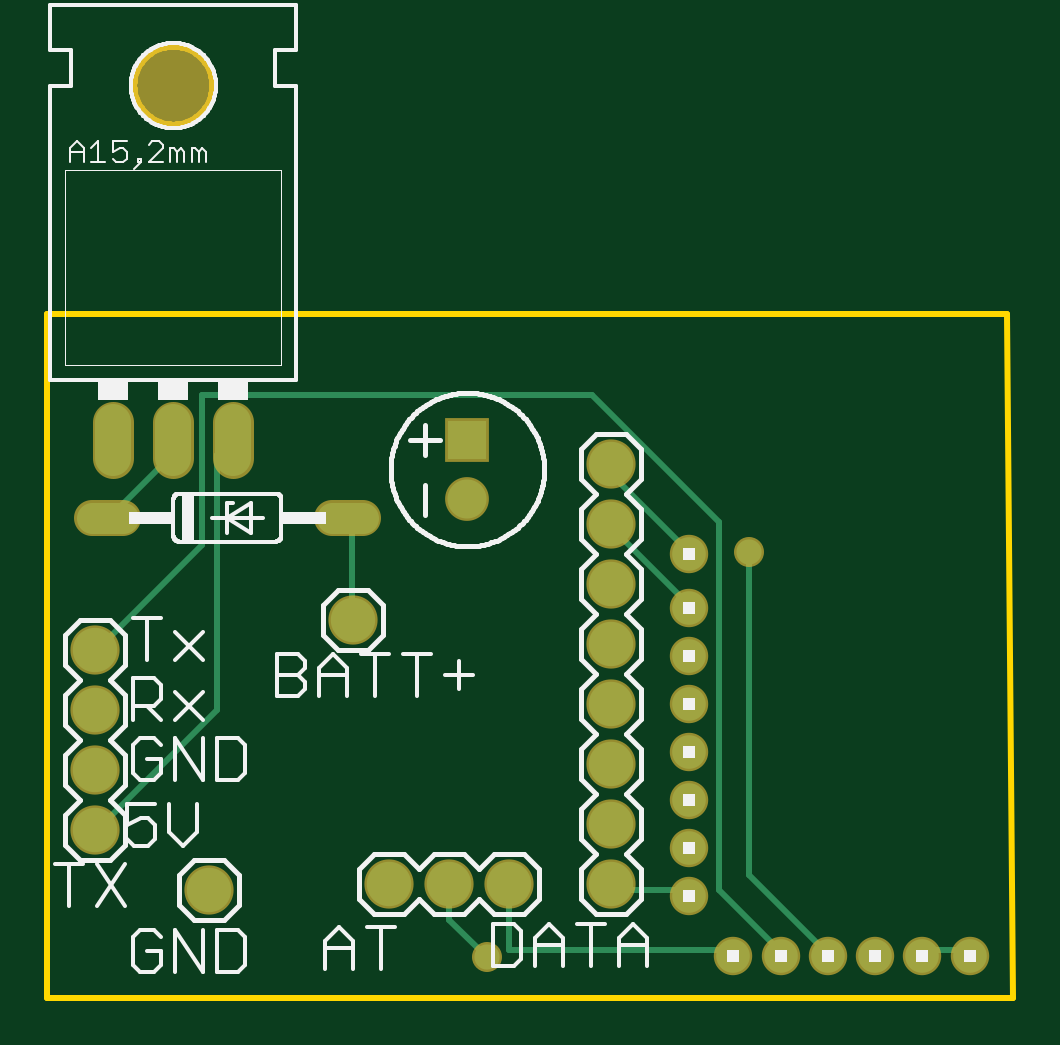
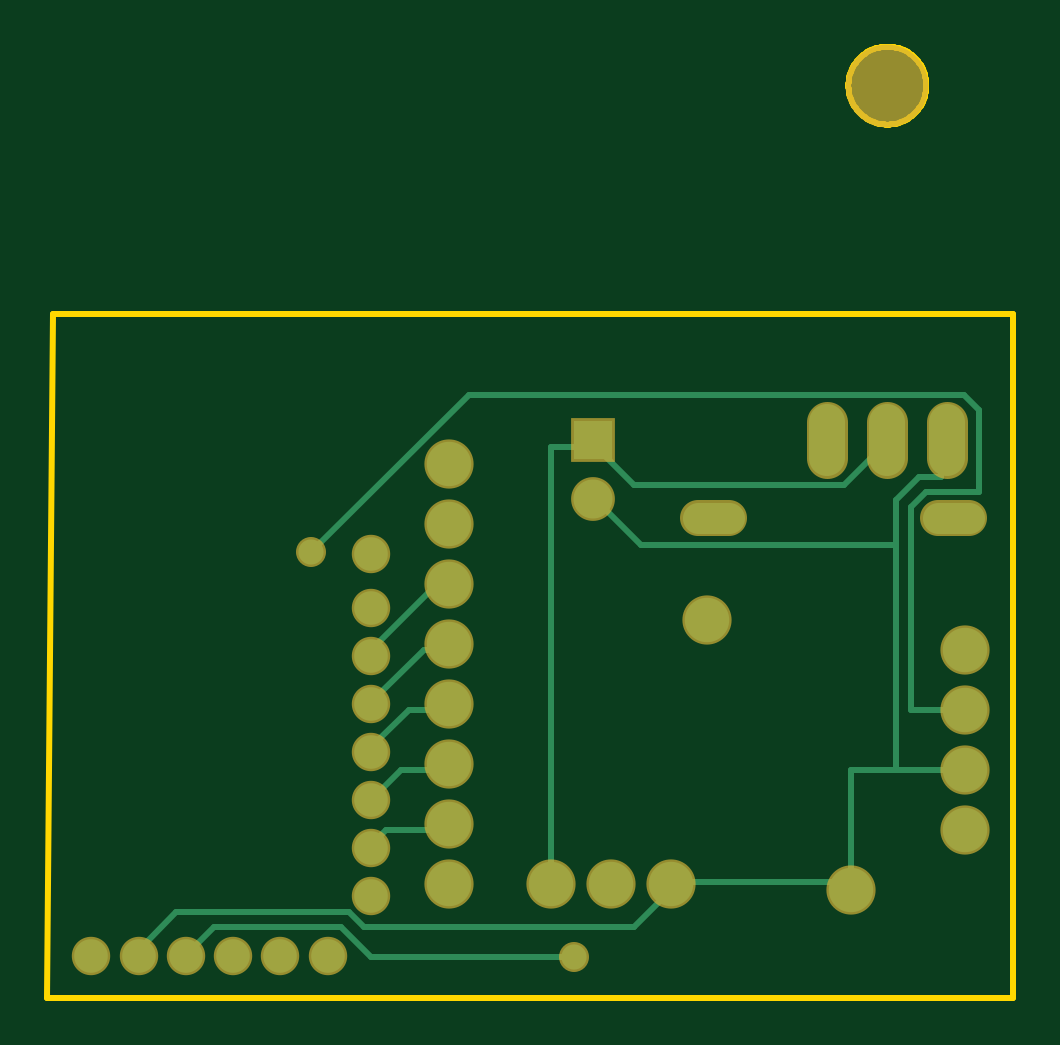
Circuit board: 6 layer files. Board 40.9 x 40.3 mm.
- bottom_copper: copper_bottom.gbr (3241 bytes)
- top_copper: copper_top.gbr (2622 bytes)
- outline: profile.gbr (2039 bytes)
- top_silk: silkscreen_top.gbr (21673 bytes)
- bottom_mask: soldermask_bottom.gbr (1221 bytes)
- top_mask: soldermask_top.gbr (1218 bytes)

=== bottom_copper: copper_bottom.gbr ===
G04 EAGLE Gerber RS-274X export*
G75*
%MOMM*%
%FSLAX34Y34*%
%LPD*%
%INBottom Copper*%
%IPPOS*%
%AMOC8*
5,1,8,0,0,1.08239X$1,22.5*%
G01*
%ADD10C,1.422400*%
%ADD11C,1.320800*%
%ADD12C,1.879600*%
%ADD13C,1.524000*%
%ADD14C,1.651000*%
%ADD15R,1.651000X1.651000*%
%ADD16C,0.254000*%
%ADD17C,1.066800*%


D10*
X336080Y353060D03*
X356080Y353060D03*
X376080Y353060D03*
X396080Y353060D03*
X416080Y353060D03*
X436080Y353060D03*
D11*
X77724Y538480D02*
X64516Y538480D01*
X166116Y538480D02*
X179324Y538480D01*
D12*
X284480Y383540D03*
X284480Y408940D03*
X284480Y434340D03*
X284480Y459740D03*
X284480Y485140D03*
X284480Y510540D03*
X284480Y535940D03*
X284480Y561340D03*
D13*
X73660Y563880D02*
X73660Y579120D01*
X99060Y579120D02*
X99060Y563880D01*
X124460Y563880D02*
X124460Y579120D01*
D14*
X223520Y546300D03*
D15*
X223520Y571300D03*
D12*
X190500Y383540D03*
X215900Y383540D03*
X241300Y383540D03*
X175260Y495300D03*
X114300Y381000D03*
X66040Y482600D03*
X66040Y457200D03*
X66040Y431800D03*
X66040Y406400D03*
D10*
X317500Y378460D03*
X317500Y398780D03*
X317500Y419100D03*
X317500Y439420D03*
X317500Y459740D03*
X317500Y480060D03*
X317500Y500380D03*
X317500Y523240D03*
D16*
X400050Y371475D02*
X415925Y355600D01*
X400050Y371475D02*
X327025Y371475D01*
X320675Y365125D01*
X206375Y365125D01*
X190500Y381000D01*
X415925Y355600D02*
X416080Y353060D01*
X190500Y381000D02*
X190500Y383540D01*
X76200Y555625D02*
X76200Y571500D01*
X76200Y555625D02*
X85725Y555625D01*
X95250Y546100D01*
X95250Y527050D02*
X95250Y431800D01*
X95250Y527050D02*
X95250Y546100D01*
X95250Y431800D02*
X66040Y431800D01*
X73660Y571500D02*
X76200Y571500D01*
X203200Y527050D02*
X222250Y546100D01*
X203200Y527050D02*
X95250Y527050D01*
X222250Y546100D02*
X223520Y546300D01*
X114300Y431800D02*
X114300Y384175D01*
X114300Y431800D02*
X95250Y431800D01*
X114300Y384175D02*
X190500Y384175D01*
X190500Y383540D01*
X114300Y384175D02*
X114300Y381000D01*
X276225Y590550D02*
X342900Y523875D01*
X276225Y590550D02*
X66675Y590550D01*
X60325Y584200D01*
X60325Y549275D01*
X82550Y549275D01*
X88900Y542925D01*
X88900Y457200D01*
X66040Y457200D01*
D17*
X342900Y523875D03*
D16*
X384175Y365125D02*
X393700Y355600D01*
X384175Y365125D02*
X330200Y365125D01*
X317500Y352425D01*
X231775Y352425D01*
X393700Y355600D02*
X396080Y353060D01*
D17*
X231775Y352425D03*
D16*
X206375Y552450D02*
X222250Y568325D01*
X206375Y552450D02*
X117475Y552450D01*
X98425Y571500D01*
X222250Y568325D02*
X223520Y571300D01*
X99060Y571500D02*
X98425Y571500D01*
X241300Y568325D02*
X241300Y383540D01*
X241300Y568325D02*
X225425Y568325D01*
X223520Y571300D01*
X311150Y406400D02*
X317500Y400050D01*
X311150Y406400D02*
X285750Y406400D01*
X317500Y400050D02*
X317500Y398780D01*
X285750Y406400D02*
X284480Y408940D01*
X304800Y431800D02*
X317500Y419100D01*
X304800Y431800D02*
X285750Y431800D01*
X284480Y434340D01*
X301625Y457200D02*
X317500Y441325D01*
X301625Y457200D02*
X285750Y457200D01*
X317500Y441325D02*
X317500Y439420D01*
X285750Y457200D02*
X284480Y459740D01*
X295275Y482600D02*
X317500Y460375D01*
X295275Y482600D02*
X285750Y482600D01*
X317500Y460375D02*
X317500Y459740D01*
X285750Y482600D02*
X284480Y485140D01*
X292100Y508000D02*
X317500Y482600D01*
X292100Y508000D02*
X285750Y508000D01*
X317500Y482600D02*
X317500Y480060D01*
X285750Y508000D02*
X284480Y510540D01*
M02*

=== top_copper: copper_top.gbr ===
G04 EAGLE Gerber RS-274X export*
G75*
%MOMM*%
%FSLAX34Y34*%
%LPD*%
%INTop Copper*%
%IPPOS*%
%AMOC8*
5,1,8,0,0,1.08239X$1,22.5*%
G01*
%ADD10C,1.422400*%
%ADD11C,1.320800*%
%ADD12C,1.879600*%
%ADD13C,1.524000*%
%ADD14C,1.651000*%
%ADD15R,1.651000X1.651000*%
%ADD16C,0.254000*%
%ADD17C,1.066800*%


D10*
X336080Y353060D03*
X356080Y353060D03*
X376080Y353060D03*
X396080Y353060D03*
X416080Y353060D03*
X436080Y353060D03*
D11*
X77724Y538480D02*
X64516Y538480D01*
X166116Y538480D02*
X179324Y538480D01*
D12*
X284480Y383540D03*
X284480Y408940D03*
X284480Y434340D03*
X284480Y459740D03*
X284480Y485140D03*
X284480Y510540D03*
X284480Y535940D03*
X284480Y561340D03*
D13*
X73660Y563880D02*
X73660Y579120D01*
X99060Y579120D02*
X99060Y563880D01*
X124460Y563880D02*
X124460Y579120D01*
D14*
X223520Y546300D03*
D15*
X223520Y571300D03*
D12*
X190500Y383540D03*
X215900Y383540D03*
X241300Y383540D03*
X175260Y495300D03*
X114300Y381000D03*
X66040Y482600D03*
X66040Y457200D03*
X66040Y431800D03*
X66040Y406400D03*
D10*
X317500Y378460D03*
X317500Y398780D03*
X317500Y419100D03*
X317500Y439420D03*
X317500Y459740D03*
X317500Y480060D03*
X317500Y500380D03*
X317500Y523240D03*
D16*
X419100Y355600D02*
X434975Y355600D01*
X419100Y355600D02*
X416080Y353060D01*
X434975Y355600D02*
X436080Y353060D01*
X123825Y571500D02*
X117475Y565150D01*
X117475Y457200D01*
X66675Y406400D01*
X123825Y571500D02*
X124460Y571500D01*
X66675Y406400D02*
X66040Y406400D01*
X342900Y387350D02*
X374650Y355600D01*
X342900Y387350D02*
X342900Y523875D01*
X374650Y355600D02*
X376080Y353060D01*
D17*
X342900Y523875D03*
D16*
X330200Y381000D02*
X355600Y355600D01*
X330200Y381000D02*
X330200Y536575D01*
X276225Y590550D01*
X111125Y590550D01*
X111125Y527050D01*
X66675Y482600D01*
X355600Y355600D02*
X356080Y353060D01*
X66675Y482600D02*
X66040Y482600D01*
X215900Y368300D02*
X231775Y352425D01*
X215900Y368300D02*
X215900Y383540D01*
D17*
X231775Y352425D03*
D16*
X241300Y355600D02*
X333375Y355600D01*
X241300Y355600D02*
X241300Y383540D01*
X333375Y355600D02*
X336080Y353060D01*
X98425Y565150D02*
X73025Y539750D01*
X98425Y565150D02*
X98425Y571500D01*
X73025Y539750D02*
X71120Y538480D01*
X98425Y571500D02*
X99060Y571500D01*
X174625Y536575D02*
X174625Y495300D01*
X174625Y536575D02*
X172720Y538480D01*
X174625Y495300D02*
X175260Y495300D01*
X285750Y381000D02*
X317500Y381000D01*
X317500Y378460D01*
X285750Y381000D02*
X284480Y383540D01*
X317500Y501650D02*
X285750Y533400D01*
X317500Y501650D02*
X317500Y500380D01*
X285750Y533400D02*
X284480Y535940D01*
X285750Y555625D02*
X317500Y523875D01*
X285750Y555625D02*
X285750Y558800D01*
X317500Y523875D02*
X317500Y523240D01*
X285750Y558800D02*
X284480Y561340D01*
M02*

=== outline: profile.gbr ===
G04 EAGLE Gerber RS-274X export*
G75*
%MOMM*%
%FSLAX34Y34*%
%LPD*%
%IN*%
%IPPOS*%
%AMOC8*
5,1,8,0,0,1.08239X$1,22.5*%
G01*
%ADD10C,0.254000*%


D10*
X45720Y335280D02*
X454660Y335280D01*
X452120Y624840D01*
X45720Y624840D01*
X45720Y335280D01*
X115570Y720820D02*
X115499Y719741D01*
X115358Y718669D01*
X115147Y717609D01*
X114868Y716565D01*
X114520Y715541D01*
X114106Y714543D01*
X113628Y713573D01*
X113088Y712637D01*
X112487Y711738D01*
X111829Y710881D01*
X111117Y710068D01*
X110352Y709304D01*
X109539Y708591D01*
X108682Y707933D01*
X107783Y707332D01*
X106847Y706792D01*
X105877Y706314D01*
X104879Y705900D01*
X103855Y705552D01*
X102811Y705273D01*
X101751Y705062D01*
X100679Y704921D01*
X99600Y704850D01*
X98520Y704850D01*
X97441Y704921D01*
X96369Y705062D01*
X95309Y705273D01*
X94265Y705552D01*
X93241Y705900D01*
X92243Y706314D01*
X91273Y706792D01*
X90337Y707332D01*
X89438Y707933D01*
X88581Y708591D01*
X87768Y709304D01*
X87004Y710068D01*
X86291Y710881D01*
X85633Y711738D01*
X85032Y712637D01*
X84492Y713573D01*
X84014Y714543D01*
X83600Y715541D01*
X83252Y716565D01*
X82973Y717609D01*
X82762Y718669D01*
X82621Y719741D01*
X82550Y720820D01*
X82550Y721900D01*
X82621Y722979D01*
X82762Y724051D01*
X82973Y725111D01*
X83252Y726155D01*
X83600Y727179D01*
X84014Y728177D01*
X84492Y729147D01*
X85032Y730083D01*
X85633Y730982D01*
X86291Y731839D01*
X87004Y732652D01*
X87768Y733417D01*
X88581Y734129D01*
X89438Y734787D01*
X90337Y735388D01*
X91273Y735928D01*
X92243Y736406D01*
X93241Y736820D01*
X94265Y737168D01*
X95309Y737447D01*
X96369Y737658D01*
X97441Y737799D01*
X98520Y737870D01*
X99600Y737870D01*
X100679Y737799D01*
X101751Y737658D01*
X102811Y737447D01*
X103855Y737168D01*
X104879Y736820D01*
X105877Y736406D01*
X106847Y735928D01*
X107783Y735388D01*
X108682Y734787D01*
X109539Y734129D01*
X110352Y733417D01*
X111117Y732652D01*
X111829Y731839D01*
X112487Y730982D01*
X113088Y730083D01*
X113628Y729147D01*
X114106Y728177D01*
X114520Y727179D01*
X114868Y726155D01*
X115147Y725111D01*
X115358Y724051D01*
X115499Y722979D01*
X115570Y721900D01*
X115570Y720820D01*
M02*

=== top_silk: silkscreen_top.gbr (21673 bytes, source omitted) ===
=== bottom_mask: soldermask_bottom.gbr ===
G04 EAGLE Gerber RS-274X export*
G75*
%MOMM*%
%FSLAX34Y34*%
%LPD*%
%INSoldermask Bottom*%
%IPPOS*%
%AMOC8*
5,1,8,0,0,1.08239X$1,22.5*%
G01*
%ADD10C,1.625600*%
%ADD11C,1.524000*%
%ADD12C,2.082800*%
%ADD13C,1.727200*%
%ADD14C,3.505200*%
%ADD15C,1.854200*%
%ADD16R,1.854200X1.854200*%
%ADD17C,1.270000*%


D10*
X336080Y353060D03*
X356080Y353060D03*
X376080Y353060D03*
X396080Y353060D03*
X416080Y353060D03*
X436080Y353060D03*
D11*
X77724Y538480D02*
X64516Y538480D01*
X166116Y538480D02*
X179324Y538480D01*
D12*
X284480Y383540D03*
X284480Y408940D03*
X284480Y434340D03*
X284480Y459740D03*
X284480Y485140D03*
X284480Y510540D03*
X284480Y535940D03*
X284480Y561340D03*
D13*
X73660Y563880D02*
X73660Y579120D01*
X99060Y579120D02*
X99060Y563880D01*
X124460Y563880D02*
X124460Y579120D01*
D14*
X99060Y721360D03*
D15*
X223520Y546300D03*
D16*
X223520Y571300D03*
D12*
X190500Y383540D03*
X215900Y383540D03*
X241300Y383540D03*
X175260Y495300D03*
X114300Y381000D03*
X66040Y482600D03*
X66040Y457200D03*
X66040Y431800D03*
X66040Y406400D03*
D10*
X317500Y378460D03*
X317500Y398780D03*
X317500Y419100D03*
X317500Y439420D03*
X317500Y459740D03*
X317500Y480060D03*
X317500Y500380D03*
X317500Y523240D03*
D17*
X342900Y523875D03*
X231775Y352425D03*
M02*

=== top_mask: soldermask_top.gbr ===
G04 EAGLE Gerber RS-274X export*
G75*
%MOMM*%
%FSLAX34Y34*%
%LPD*%
%INSoldermask Top*%
%IPPOS*%
%AMOC8*
5,1,8,0,0,1.08239X$1,22.5*%
G01*
%ADD10C,1.625600*%
%ADD11C,1.524000*%
%ADD12C,2.082800*%
%ADD13C,1.727200*%
%ADD14C,3.505200*%
%ADD15C,1.854200*%
%ADD16R,1.854200X1.854200*%
%ADD17C,1.270000*%


D10*
X336080Y353060D03*
X356080Y353060D03*
X376080Y353060D03*
X396080Y353060D03*
X416080Y353060D03*
X436080Y353060D03*
D11*
X77724Y538480D02*
X64516Y538480D01*
X166116Y538480D02*
X179324Y538480D01*
D12*
X284480Y383540D03*
X284480Y408940D03*
X284480Y434340D03*
X284480Y459740D03*
X284480Y485140D03*
X284480Y510540D03*
X284480Y535940D03*
X284480Y561340D03*
D13*
X73660Y563880D02*
X73660Y579120D01*
X99060Y579120D02*
X99060Y563880D01*
X124460Y563880D02*
X124460Y579120D01*
D14*
X99060Y721360D03*
D15*
X223520Y546300D03*
D16*
X223520Y571300D03*
D12*
X190500Y383540D03*
X215900Y383540D03*
X241300Y383540D03*
X175260Y495300D03*
X114300Y381000D03*
X66040Y482600D03*
X66040Y457200D03*
X66040Y431800D03*
X66040Y406400D03*
D10*
X317500Y378460D03*
X317500Y398780D03*
X317500Y419100D03*
X317500Y439420D03*
X317500Y459740D03*
X317500Y480060D03*
X317500Y500380D03*
X317500Y523240D03*
D17*
X342900Y523875D03*
X231775Y352425D03*
M02*

